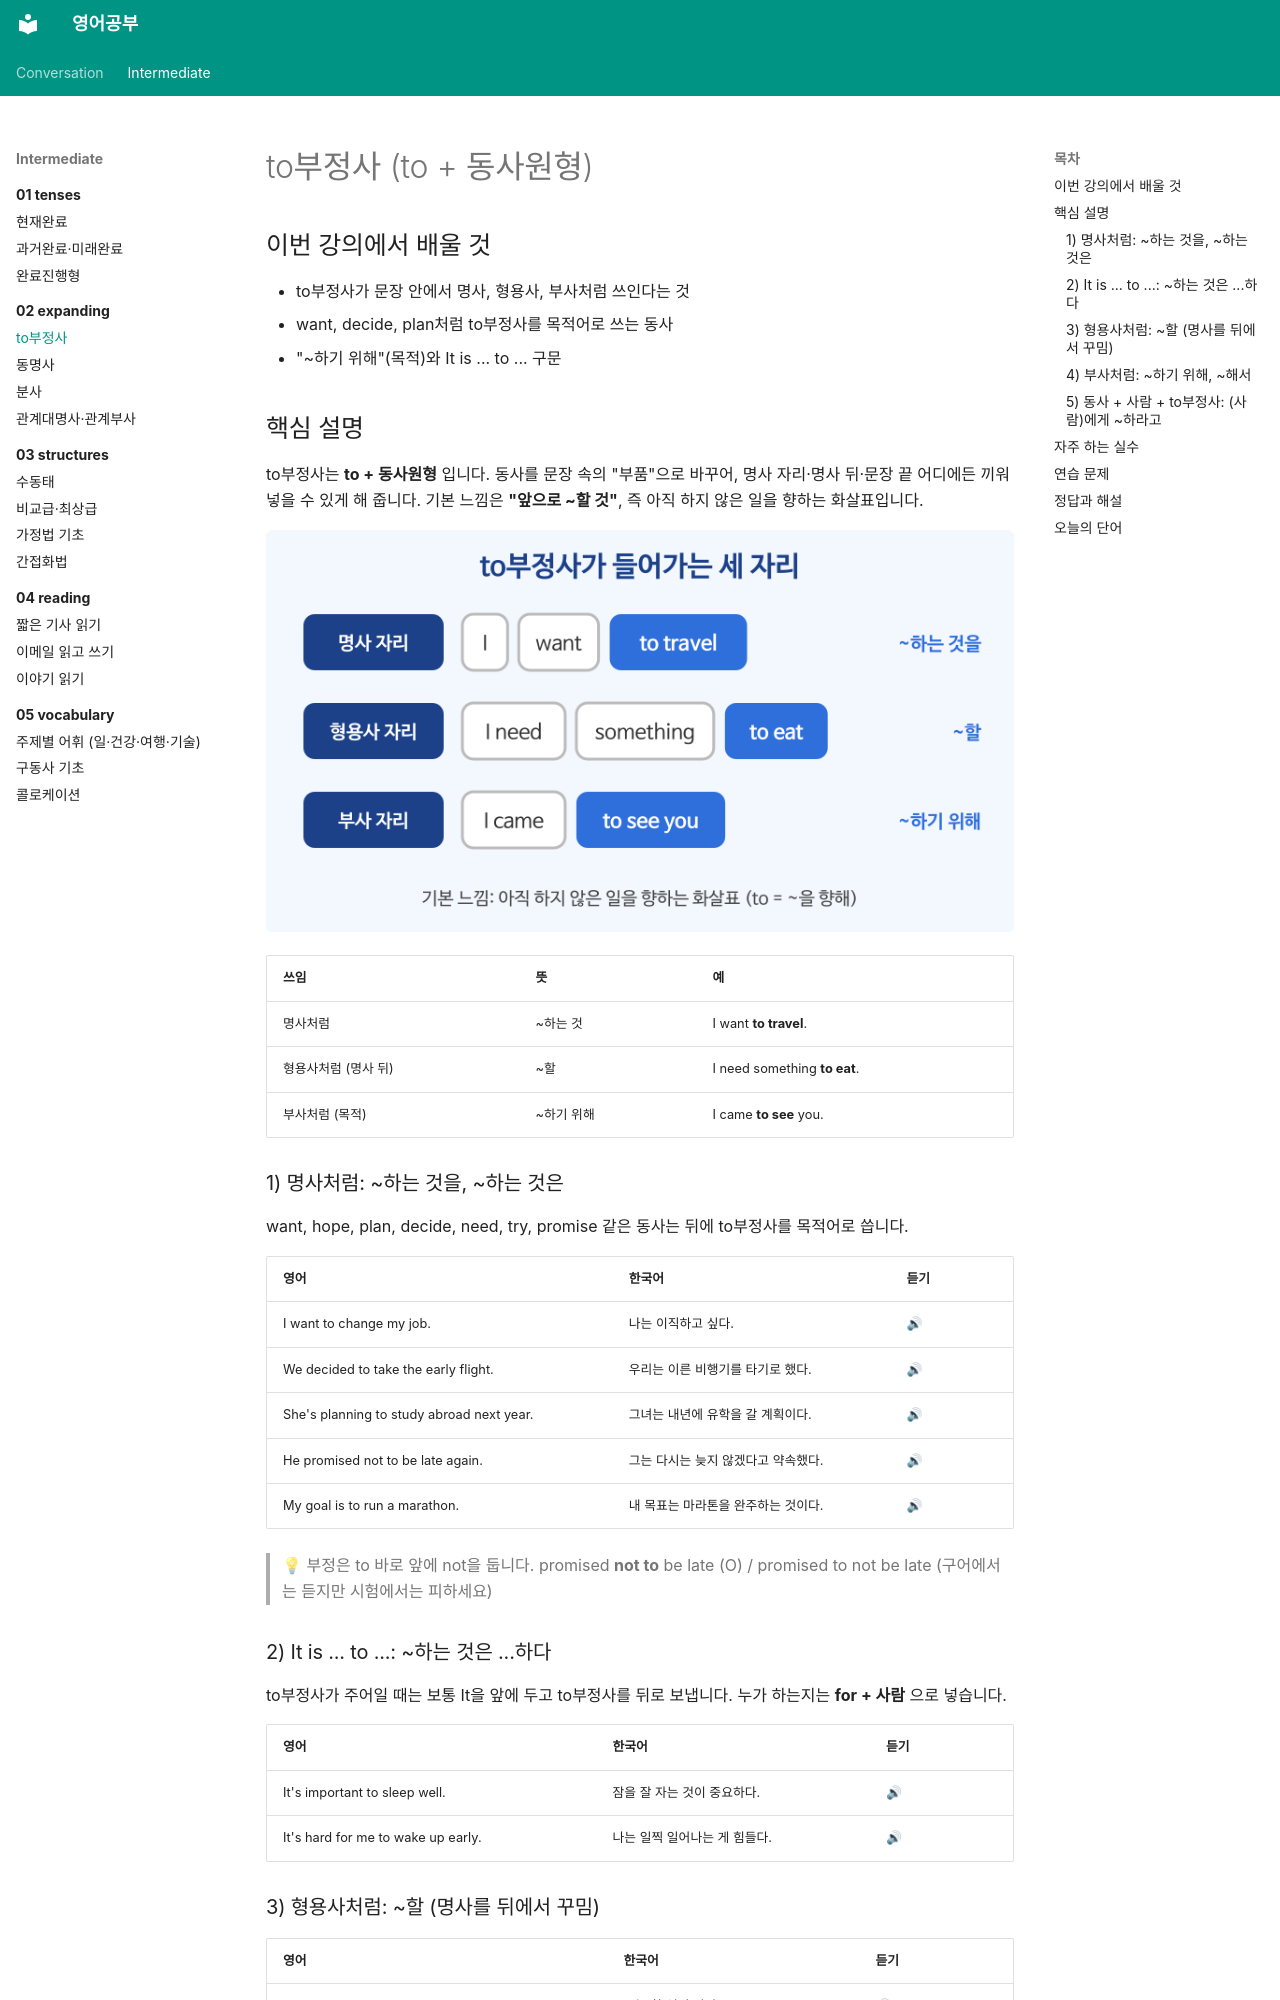

repository: goodhosup/english-study · page: intermediate/02-expanding/01-to-infinitive/index.html · generator: mkdocs

---
track: intermediate
chapter: 2
lesson: 1
title: to부정사
tags: [문법, 준동사]
---

# to부정사 (to + 동사원형)

## 이번 강의에서 배울 것

- to부정사가 문장 안에서 명사, 형용사, 부사처럼 쓰인다는 것
- want, decide, plan처럼 to부정사를 목적어로 쓰는 동사
- "~하기 위해"(목적)와 It is ... to ... 구문

## 핵심 설명

to부정사는 **to + 동사원형** 입니다. 동사를 문장 속의 "부품"으로 바꾸어, 명사 자리·명사 뒤·문장 끝 어디에든 끼워 넣을 수 있게 해 줍니다. 기본 느낌은 **"앞으로 ~할 것"**, 즉 아직 하지 않은 일을 향하는 화살표입니다.

![to부정사가 문장 안에서 명사, 형용사, 부사의 세 자리에 들어가는 모습을 그린 구조도](images/01-to-infinitive-1.png)

| 쓰임 | 뜻 | 예 |
|---|---|---|
| 명사처럼 | ~하는 것 | I want **to travel**. |
| 형용사처럼 (명사 뒤) | ~할 | I need something **to eat**. |
| 부사처럼 (목적) | ~하기 위해 | I came **to see** you. |

### 1) 명사처럼: ~하는 것을, ~하는 것은

want, hope, plan, decide, need, try, promise 같은 동사는 뒤에 to부정사를 목적어로 씁니다.

| 영어 | 한국어 | 듣기 |
|---|---|---|
| I want to change my job. | 나는 이직하고 싶다. | [🔊](audio/01-to-infinitive-01.mp3) |
| We decided to take the early flight. | 우리는 이른 비행기를 타기로 했다. | [🔊](audio/01-to-infinitive-02.mp3) |
| She's planning to study abroad next year. | 그녀는 내년에 유학을 갈 계획이다. | [🔊](audio/01-to-infinitive-03.mp3) |
| He promised not to be late again. | 그는 다시는 늦지 않겠다고 약속했다. | [🔊](audio/01-to-infinitive-04.mp3) |
| My goal is to run a marathon. | 내 목표는 마라톤을 완주하는 것이다. | [🔊](audio/01-to-infinitive-05.mp3) |

> 💡 부정은 to 바로 앞에 not을 둡니다. promised **not to** be late (O) / promised to not be late (구어에서는 듣지만 시험에서는 피하세요)

### 2) It is ... to ...: ~하는 것은 ...하다

to부정사가 주어일 때는 보통 It을 앞에 두고 to부정사를 뒤로 보냅니다. 누가 하는지는 **for + 사람** 으로 넣습니다.

| 영어 | 한국어 | 듣기 |
|---|---|---|
| It's important to sleep well. | 잠을 잘 자는 것이 중요하다. | [🔊](audio/01-to-infinitive-06.mp3) |
| It's hard for me to wake up early. | 나는 일찍 일어나는 게 힘들다. | [🔊](audio/01-to-infinitive-07.mp3) |

### 3) 형용사처럼: ~할 (명사를 뒤에서 꾸밈)

| 영어 | 한국어 | 듣기 |
|---|---|---|
| I have a lot of work to do today. | 오늘 할 일이 많다. | [🔊](audio/01-to-infinitive-08.mp3) |
| Is there anything to drink? | 마실 것 있어요? | [🔊](audio/01-to-infinitive-09.mp3) |
| This is a good place to relax. | 여기는 쉬기 좋은 곳이다. | [🔊](audio/01-to-infinitive-10.mp3) |
